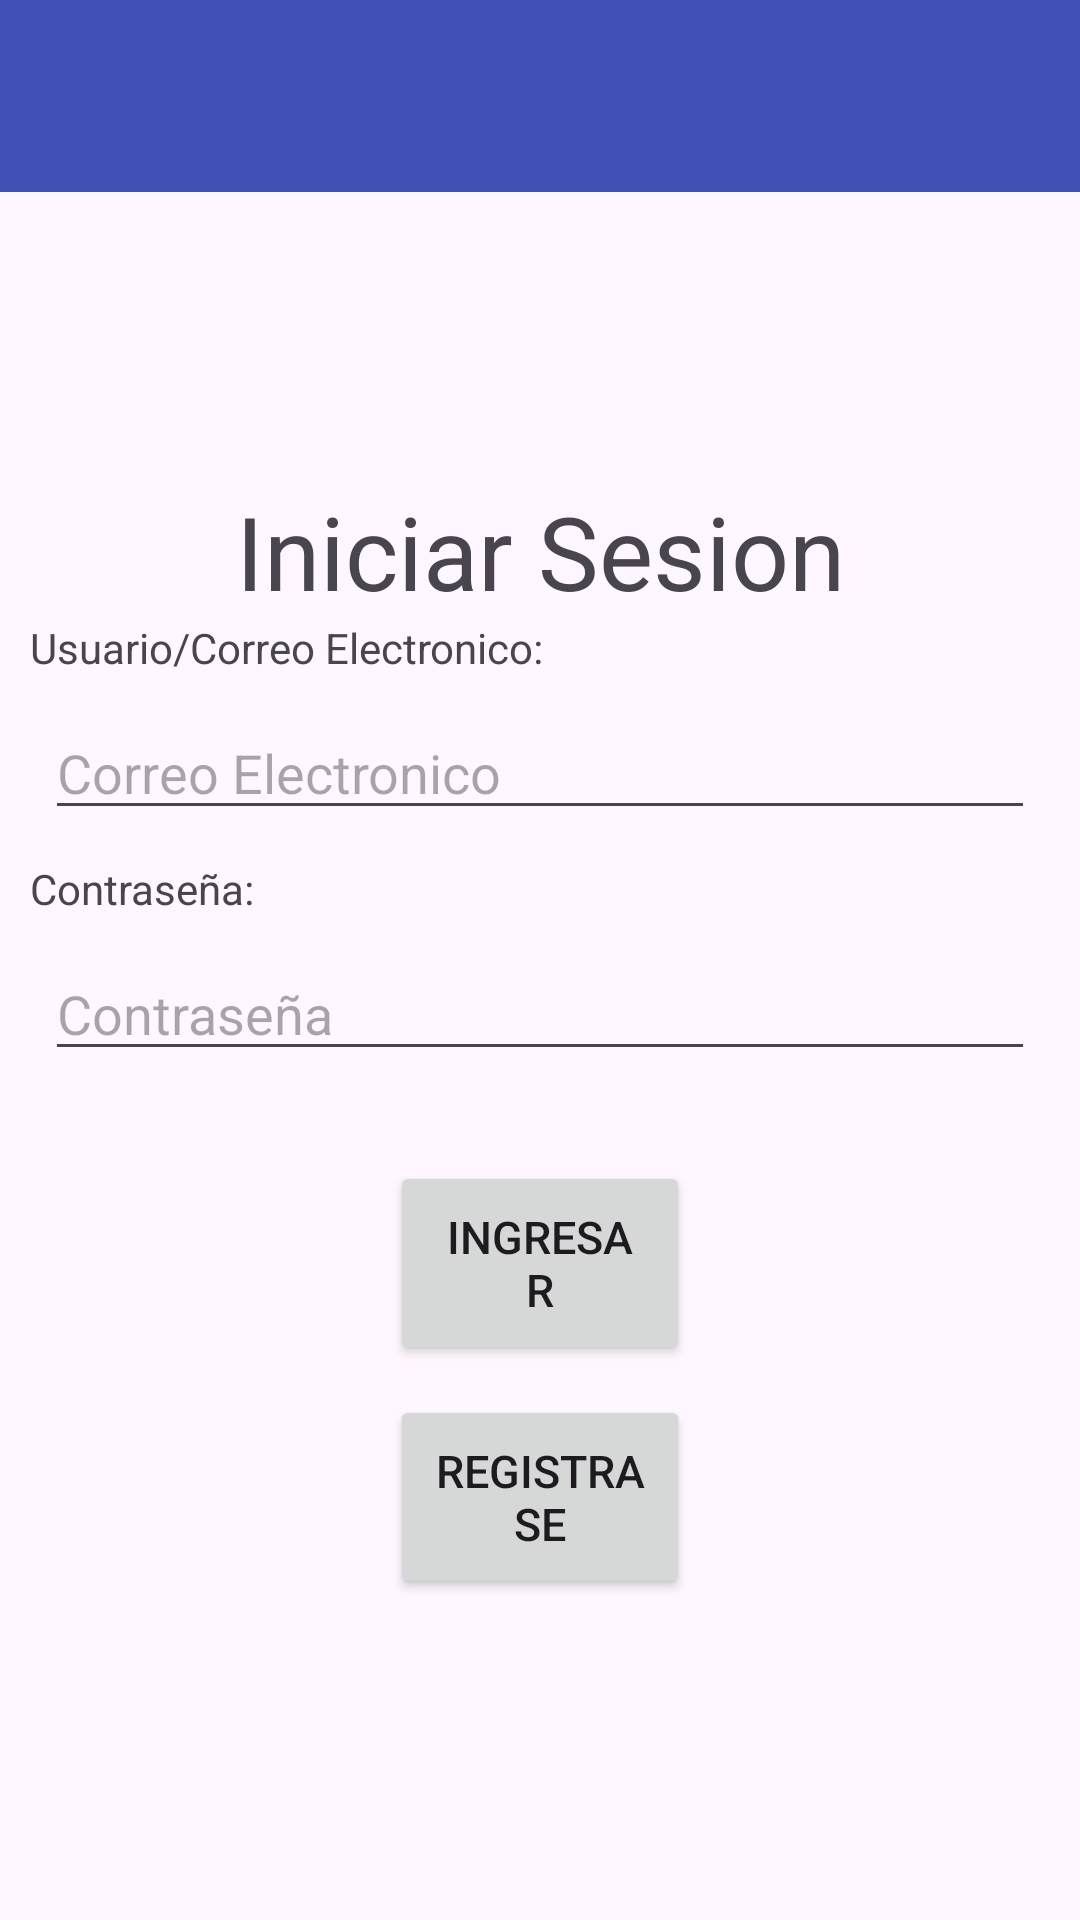

The Android layout XML behind this screen, and the referenced resources:
<!-- AndroidManifest.xml: application theme Theme.AppCERLACOM -->
<!-- res/layout/activity_login.xml -->
<?xml version="1.0" encoding="utf-8"?>
<RelativeLayout xmlns:android="http://schemas.android.com/apk/res/android"
    xmlns:app="http://schemas.android.com/apk/res-auto"
    xmlns:tools="http://schemas.android.com/tools"
    android:layout_width="match_parent"
    android:layout_height="match_parent"
    tools:context=".Login">

    <androidx.appcompat.widget.Toolbar
        android:id="@+id/toolbar"
        android:layout_width="409dp"
        android:layout_height="wrap_content"
        android:background="#3F51B5"
        android:minHeight="?attr/actionBarSize"
        android:theme="?attr/actionBarTheme"
        tools:layout_editor_absoluteX="1dp"
        tools:layout_editor_absoluteY="4dp" />

    <ScrollView
        android:layout_width="match_parent"
        android:layout_height="match_parent"
        android:layout_below="@id/toolbar"
        android:fadeScrollbars="false">

        <LinearLayout
            android:layout_width="match_parent"
            android:layout_height="wrap_content"
            android:layout_gravity="center"
            android:orientation="vertical">

            <TextView
                android:id="@+id/textView"
                android:layout_width="match_parent"
                android:layout_height="wrap_content"
                android:gravity="center"
                android:text="Iniciar Sesion"
                android:textSize="34sp" />

            <TextView
                android:id="@+id/textView2"
                android:layout_width="match_parent"
                android:layout_height="wrap_content"
                android:layout_marginLeft="10dp"
                android:layout_marginRight="10dp"
                android:text="Usuario/Correo Electronico:" />

            <EditText
                android:id="@+id/editTextTextEmailAddress"
                android:layout_width="match_parent"
                android:layout_height="wrap_content"
                android:layout_marginLeft="15dp"
                android:layout_marginTop="10dp"
                android:layout_marginRight="15dp"
                android:layout_marginBottom="10dp"
                android:ems="10"
                android:hint="Correo Electronico"
                android:inputType="textEmailAddress" />

            <TextView
                android:id="@+id/textView3"
                android:layout_width="match_parent"
                android:layout_height="wrap_content"
                android:layout_marginLeft="10dp"
                android:layout_marginRight="10dp"
                android:text="Contraseña:" />

            <EditText
                android:id="@+id/editTextTextPassword"
                android:layout_width="match_parent"
                android:layout_height="wrap_content"
                android:layout_marginLeft="15dp"
                android:layout_marginTop="10dp"
                android:layout_marginRight="15dp"
                android:layout_marginBottom="10dp"
                android:ems="10"
                android:hint="Contraseña"
                android:inputType="textPassword" />

            <Button
                android:id="@+id/button2"
                android:layout_width="match_parent"
                android:layout_height="wrap_content"
                android:layout_marginLeft="130dp"
                android:layout_marginTop="20dp"
                android:layout_marginRight="130dp"
                android:padding="15dp"
                android:text="Ingresar"
                android:textSize="15sp" />

            <Button
                android:id="@+id/button4"
                android:layout_width="match_parent"
                android:layout_height="wrap_content"
                android:layout_marginLeft="130dp"
                android:layout_marginTop="10dp"
                android:layout_marginRight="130dp"
                android:layout_marginBottom="10dp"
                android:padding="15dp"
                android:text="Registrase"
                android:textSize="15sp" />

        </LinearLayout>
    </ScrollView>

</RelativeLayout>
<!-- resources referenced by this layout -->
<resources>
  <style name="Theme.AppCERLACOM" parent="Base.Theme.AppCERLACOM" />
  <style name="Base.Theme.AppCERLACOM" parent="Theme.Material3.DayNight.NoActionBar">
          
          
      </style>
</resources>
